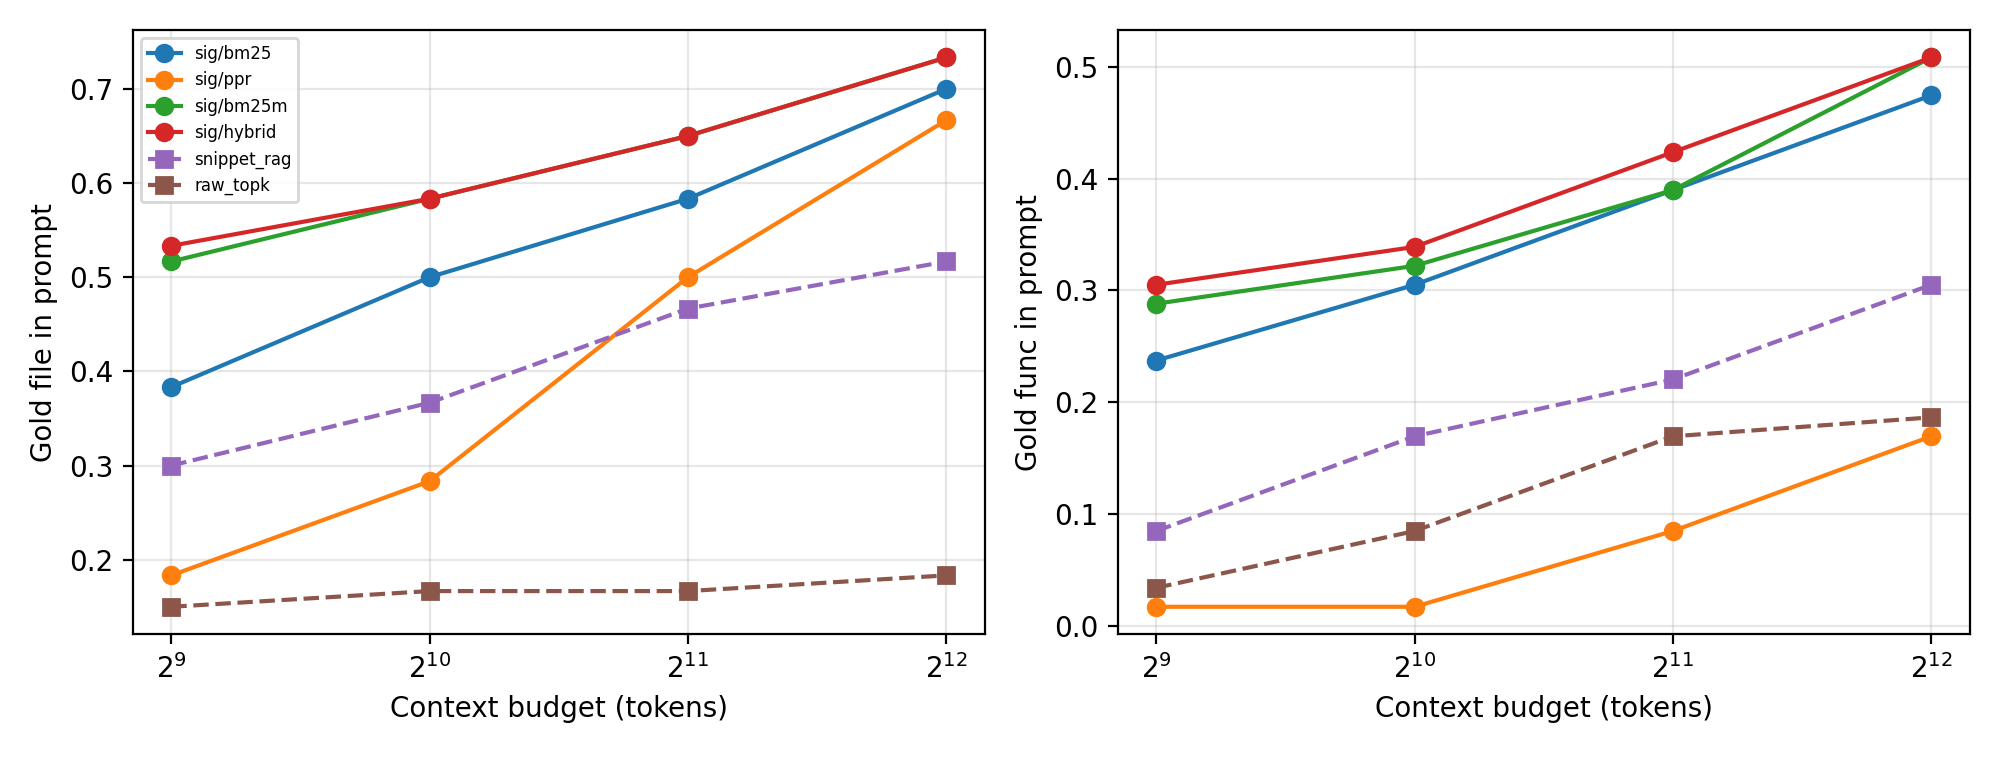

The file beside this chart, header and first rows:
id, repo, has_func, bm25_recall1, bm25_recall3, bm25_recall10, repomap_sig|bm25|512|file, repomap_sig|bm25|512|func, ours|bm25|512|file, ours|bm25|512|func, repomap_sig|ppr|512|file, repomap_sig|ppr|512|func, ours|ppr|512|file, ours|ppr|512|func, repomap_sig|bm25m|512|file, repomap_sig|bm25m|512|func, ours|bm25m|512|file, ours|bm25m|512|func, repomap_sig|hybrid|512|file, repomap_sig|hybrid|512|func, ours|hybrid|512|file, ours|hybrid|512|func, snippet_rag||512|file, snippet_rag||512|func
django__django-11964, django/django, True, False, False, False, False, False, False, False, False, False, False, False, True, False, True, False, True, False, True, False, False, False
matplotlib__matplotlib-23476, matplotlib/matplotlib, True, False, False, False, True, False, False, False, True, False, True, False, True, False, True, False, True, False, True, False, True, False
sympy__sympy-13647, sympy/sympy, True, False, False, True, True, True, True, True, False, False, False, False, True, True, True, True, True, True, True, True, False, False
matplotlib__matplotlib-23987, matplotlib/matplotlib, True, False, True, True, False, True, False, False, True, False, True, False, False, True, False, False, False, True, False, False, True, False
sympy__sympy-11870, sympy/sympy, True, False, False, False, False, True, True, False, True, False, True, False, True, True, True, False, True, True, True, False, False, False
django__django-14855, django/django, True, False, False, True, False, False, True, False, False, False, False, False, True, True, True, False, True, True, True, False, False, False
sympy__sympy-24152, sympy/sympy, True, False, False, True, True, True, True, False, False, False, False, False, True, True, True, True, True, True, True, True, True, True
django__django-11815, django/django, True, False, False, False, False, False, False, False, False, False, False, False, False, False, False, False, False, False, False, False, False, False
django__django-16816, django/django, True, False, False, False, False, False, False, False, False, False, False, False, False, False, False, False, False, False, False, False, False, False
matplotlib__matplotlib-25442, matplotlib/matplotlib, True, False, False, True, True, True, True, True, False, False, False, False, True, True, True, True, True, True, True, True, True, False
sympy__sympy-15609, sympy/sympy, True, False, True, True, False, False, False, False, False, False, False, False, False, False, False, False, False, False, False, False, False, False
django__django-12470, django/django, True, False, False, True, False, False, False, False, False, False, False, False, False, False, False, False, False, False, False, False, False, False
sympy__sympy-14774, sympy/sympy, True, False, True, True, True, False, True, False, True, False, True, False, True, False, True, False, True, False, True, False, True, True
scikit-learn__scikit-learn-25638, scikit-learn/scikit-learn, True, False, False, True, True, False, False, False, False, False, False, False, True, False, True, False, True, False, True, False, True, False
django__django-13710, django/django, True, True, True, True, False, False, False, False, True, False, True, False, False, False, False, False, False, False, False, False, False, False
django__django-16595, django/django, True, False, False, False, False, False, False, False, False, False, False, False, True, False, True, False, True, False, True, False, False, False
django__django-15789, django/django, True, True, True, True, False, False, False, False, False, False, False, False, True, True, False, True, True, True, False, True, True, True
django__django-12284, django/django, True, False, True, True, False, False, False, False, False, False, False, False, True, False, True, False, True, False, True, False, False, False
pylint-dev__pylint-7993, pylint-dev/pylint, True, False, True, True, True, False, True, False, False, False, False, False, True, False, True, False, True, False, True, False, True, True
matplotlib__matplotlib-23314, matplotlib/matplotlib, True, False, False, False, False, False, False, False, False, False, False, False, False, False, False, False, False, False, False, False, False, False
pytest-dev__pytest-5221, pytest-dev/pytest, True, False, True, True, False, False, False, False, True, False, False, False, False, False, False, False, False, False, False, False, False, False
sympy__sympy-15346, sympy/sympy, True, False, False, False, False, False, False, False, False, False, False, False, False, False, False, False, False, False, False, False, False, False
astropy__astropy-12907, astropy/astropy, True, True, True, True, True, True, True, False, False, False, False, False, True, True, True, False, True, True, True, False, True, False
scikit-learn__scikit-learn-25570, scikit-learn/scikit-learn, True, False, True, True, True, True, False, False, True, False, False, False, True, True, True, False, True, True, True, False, True, True
django__django-13033, django/django, True, False, True, True, False, False, False, False, False, False, False, False, False, False, False, False, False, False, False, False, False, False
django__django-10924, django/django, True, False, True, True, False, False, False, False, False, False, False, False, True, False, True, False, True, False, True, False, False, False
django__django-12184, django/django, True, False, True, True, False, False, False, False, False, False, False, False, False, False, False, False, False, False, False, False, True, False
matplotlib__matplotlib-24334, matplotlib/matplotlib, True, False, False, False, True, False, True, False, False, False, False, False, True, False, True, False, True, False, True, False, True, False
sympy__sympy-18189, sympy/sympy, True, True, True, True, False, False, False, False, False, False, False, False, False, False, False, False, False, False, False, False, False, False
sympy__sympy-12171, sympy/sympy, False, False, False, True, True, , True, , False, , False, , True, , True, , True, , True, , True, 
sympy__sympy-22840, sympy/sympy, True, False, False, True, False, False, False, False, False, False, False, False, False, False, False, False, False, False, False, False, False, False
django__django-16041, django/django, True, False, False, False, False, False, False, False, False, False, False, False, False, False, False, False, False, False, False, False, False, False
pylint-dev__pylint-5859, pylint-dev/pylint, True, False, True, True, False, False, False, False, False, False, False, False, False, False, False, False, False, False, False, False, False, False
sphinx-doc__sphinx-8801, sphinx-doc/sphinx, True, False, False, False, False, False, False, False, False, False, False, False, False, False, False, False, False, False, False, False, False, False
pytest-dev__pytest-8365, pytest-dev/pytest, True, False, True, True, True, True, True, False, False, False, False, False, True, False, True, False, True, False, True, False, True, False
django__django-13265, django/django, True, False, True, True, False, False, False, False, False, False, False, False, False, False, False, False, False, False, False, False, False, False
sympy__sympy-13915, sympy/sympy, True, False, False, False, False, False, False, False, False, False, False, False, False, False, False, False, False, False, False, False, False, False
pytest-dev__pytest-5103, pytest-dev/pytest, True, True, True, True, True, False, False, False, False, False, False, False, True, False, False, False, True, False, False, False, True, False
django__django-12497, django/django, True, True, True, True, False, False, False, False, False, False, False, False, True, False, True, False, True, False, True, False, False, False
django__django-13230, django/django, True, False, True, True, True, True, True, False, False, False, False, False, True, True, True, False, True, True, True, False, True, False
pydata__xarray-4248, pydata/xarray, True, False, True, True, False, False, False, False, False, False, False, False, False, False, False, False, False, False, False, False, False, False
django__django-14608, django/django, True, False, False, True, False, False, False, False, False, False, False, False, False, False, False, False, False, False, False, False, False, False
sympy__sympy-19007, sympy/sympy, True, False, False, False, False, False, True, False, False, False, False, False, True, False, True, False, True, False, True, False, False, False
matplotlib__matplotlib-23913, matplotlib/matplotlib, True, False, False, False, True, True, True, True, False, False, False, False, False, True, True, True, True, True, True, True, False, False
django__django-13158, django/django, True, False, False, True, False, False, False, False, False, False, False, False, False, False, False, False, False, False, False, False, False, False
sympy__sympy-21627, sympy/sympy, True, False, False, False, False, False, False, False, False, False, False, False, False, False, False, False, False, False, False, False, False, False
mwaskom__seaborn-3010, mwaskom/seaborn, True, False, False, False, True, True, True, True, False, False, False, False, True, True, True, True, True, True, True, True, True, False
django__django-14382, django/django, True, True, True, True, True, False, True, False, False, False, False, False, True, False, True, False, True, True, True, False, False, False
sympy__sympy-16792, sympy/sympy, True, False, False, True, True, False, True, False, False, False, False, False, True, False, True, False, True, False, True, False, False, False
django__django-16408, django/django, True, False, False, False, False, False, False, False, False, False, False, False, False, False, False, False, False, False, False, False, False, False
pytest-dev__pytest-9359, pytest-dev/pytest, True, False, False, False, False, False, False, False, True, False, True, False, False, False, False, False, False, False, False, False, False, False
sympy__sympy-14308, sympy/sympy, True, False, False, True, False, False, True, False, False, False, False, False, False, False, True, False, False, False, True, False, False, False
psf__requests-863, psf/requests, True, True, True, True, True, True, True, True, True, True, True, True, True, True, True, True, True, True, True, True, False, False
sphinx-doc__sphinx-10325, sphinx-doc/sphinx, True, True, True, True, False, False, False, False, True, False, True, False, False, False, False, False, False, False, False, False, False, False
sympy__sympy-14817, sympy/sympy, True, False, False, True, True, False, True, False, False, False, False, False, True, True, True, True, True, True, True, False, False, False
sympy__sympy-17139, sympy/sympy, True, False, True, True, True, False, True, False, False, False, False, False, True, True, True, True, True, True, True, True, True, False
matplotlib__matplotlib-24265, matplotlib/matplotlib, True, False, False, False, True, True, False, False, False, False, False, False, True, True, False, False, True, True, False, False, False, False
django__django-11630, django/django, True, False, False, False, False, False, False, False, False, False, False, False, False, False, False, False, False, False, False, False, False, False
sphinx-doc__sphinx-8435, sphinx-doc/sphinx, True, False, False, True, False, False, False, False, False, False, False, False, False, False, False, False, False, False, False, False, False, False
scikit-learn__scikit-learn-14087, scikit-learn/scikit-learn, True, False, True, True, True, True, True, False, True, False, True, False, True, True, True, False, True, True, True, False, False, False
